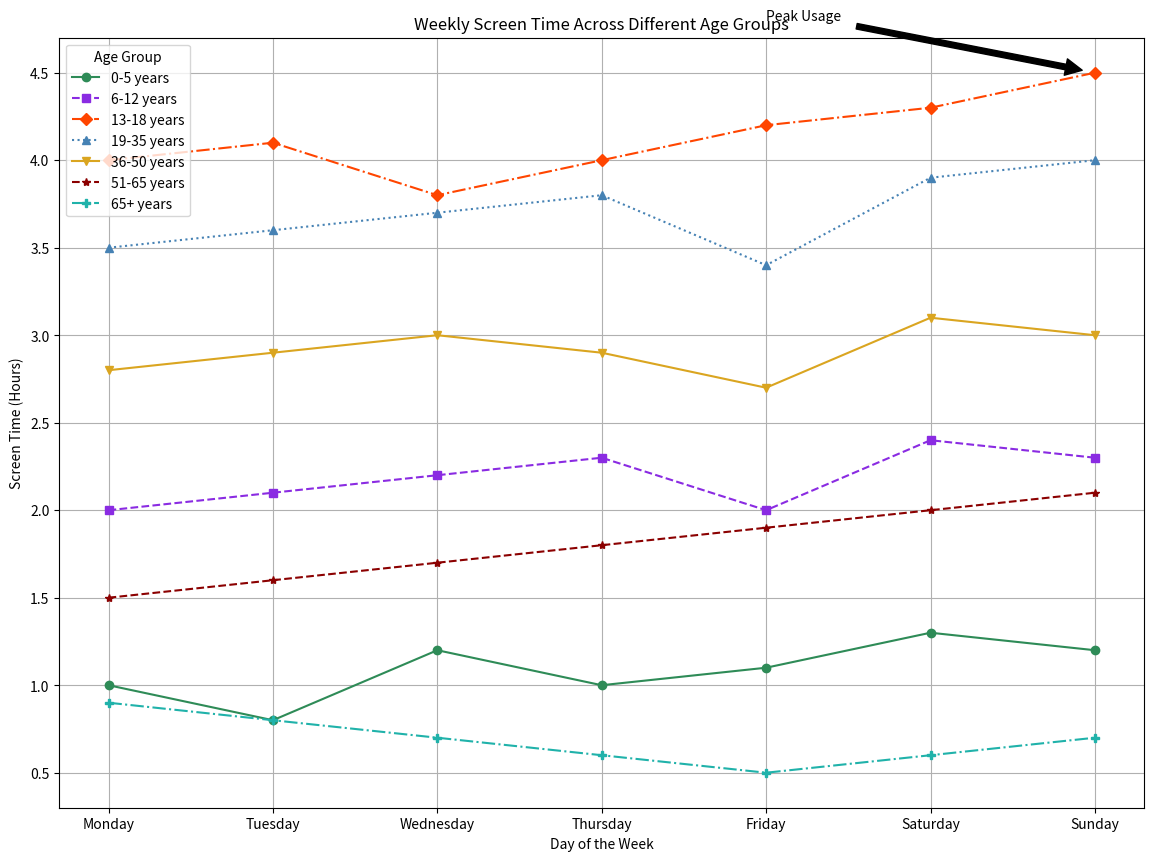

Recreate this plot in Python.

import matplotlib.pyplot as plt

data = [
    {'Age Group': '0-5 years', 'Monday': 1.0, 'Tuesday': 0.8, 'Wednesday': 1.2, 'Thursday': 1.0, 'Friday': 1.1, 'Saturday': 1.3, 'Sunday': 1.2},
    {'Age Group': '6-12 years', 'Monday': 2.0, 'Tuesday': 2.1, 'Wednesday': 2.2, 'Thursday': 2.3, 'Friday': 2.0, 'Saturday': 2.4, 'Sunday': 2.3},
    {'Age Group': '13-18 years', 'Monday': 4.0, 'Tuesday': 4.1, 'Wednesday': 3.8, 'Thursday': 4.0, 'Friday': 4.2, 'Saturday': 4.3, 'Sunday': 4.5},
    {'Age Group': '19-35 years', 'Monday': 3.5, 'Tuesday': 3.6, 'Wednesday': 3.7, 'Thursday': 3.8, 'Friday': 3.4, 'Saturday': 3.9, 'Sunday': 4.0},
    {'Age Group': '36-50 years', 'Monday': 2.8, 'Tuesday': 2.9, 'Wednesday': 3.0, 'Thursday': 2.9, 'Friday': 2.7, 'Saturday': 3.1, 'Sunday': 3.0},
    {'Age Group': '51-65 years', 'Monday': 1.5, 'Tuesday': 1.6, 'Wednesday': 1.7, 'Thursday': 1.8, 'Friday': 1.9, 'Saturday': 2.0, 'Sunday': 2.1},
    {'Age Group': '65+ years', 'Monday': 0.9, 'Tuesday': 0.8, 'Wednesday': 0.7, 'Thursday': 0.6, 'Friday': 0.5, 'Saturday': 0.6, 'Sunday': 0.7}
]

days = list(data[0].keys())[1:]

plt.figure(figsize=(14, 10))

markers = ['o', 's', 'D', '^', 'v', '*', 'P']
linestyles = ['-', '--', '-.', ':', '-', '--', '-.']
colors = ['#2E8B57', '#8A2BE2', '#FF4500', '#4682B4', '#DAA520', '#8B0000', '#20B2AA']

for age_data, marker, linestyle, color in zip(data, markers, linestyles, colors):
    age_group = age_data['Age Group']
    values = [age_data[day] for day in days]
    
    plt.plot(days, values, marker=marker, linestyle=linestyle, color=color, label=age_group)

plt.legend(title='Age Group', loc='upper left')

plt.title('Weekly Screen Time Across Different Age Groups')
plt.xlabel('Day of the Week')
plt.ylabel('Screen Time (Hours)')

plt.grid(True)

plt.annotate('Peak Usage', xy=('Sunday', 4.5), xytext=('Friday', 4.8),
             arrowprops=dict(facecolor='black', shrink=0.05))

plt.show()
